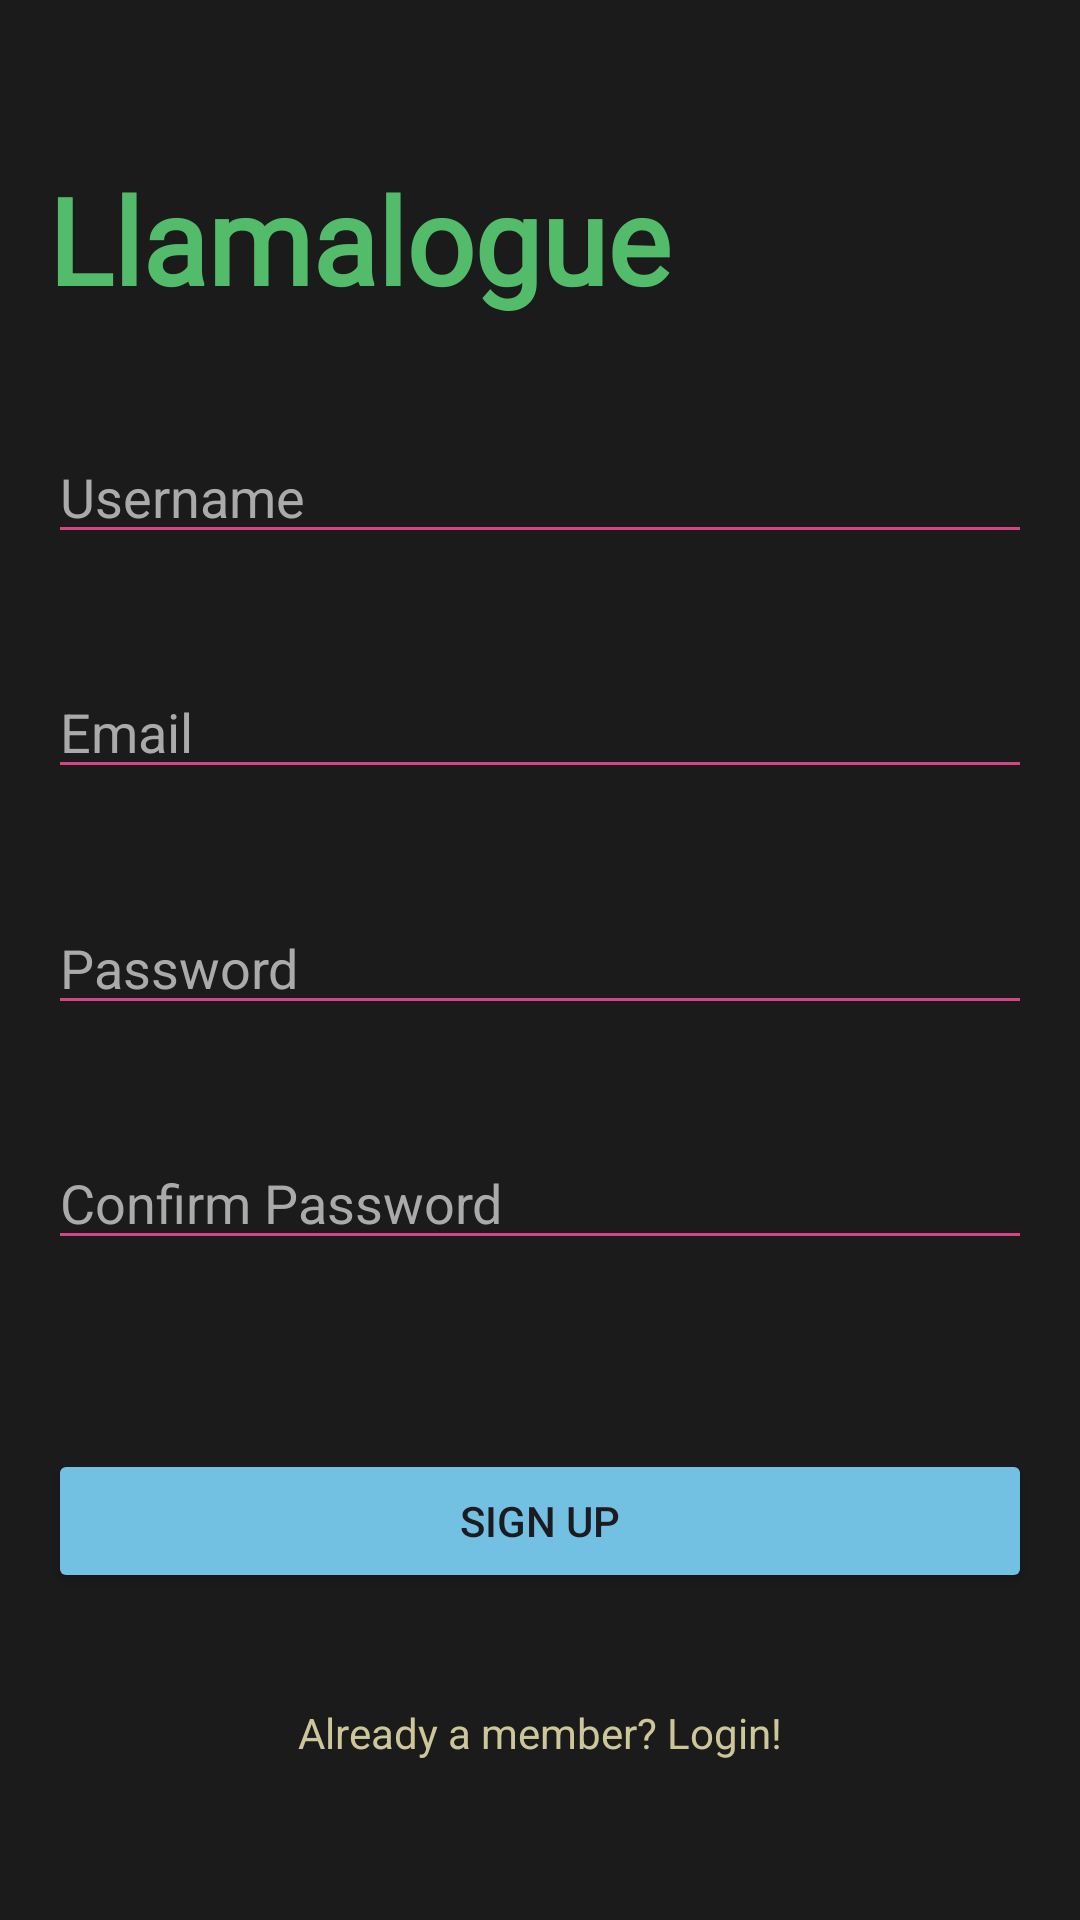

The Android layout XML behind this screen, and the referenced resources:
<!-- AndroidManifest.xml: application theme Theme.Llamalogue -->
<!-- res/layout/activity_sign_up.xml -->
<?xml version="1.0" encoding="utf-8"?>
<androidx.constraintlayout.widget.ConstraintLayout xmlns:android="http://schemas.android.com/apk/res/android"
    xmlns:app="http://schemas.android.com/apk/res-auto"
    xmlns:tools="http://schemas.android.com/tools"
    android:layout_width="match_parent"
    android:layout_height="match_parent"
    android:background="#1b1b1b"
    android:padding="16dp"
    tools:context=".SignUpActivity">

    <TextView
        android:id="@+id/titleText"
        android:layout_width="0dp"
        android:layout_height="wrap_content"
        android:fontFamily="@font/petit_formal_script"
        android:text="Llamalogue"
        android:textColor="#53bc6a"
        android:textSize="40sp"
        android:textStyle="bold"
        app:layout_constraintBottom_toTopOf="@+id/signupUnameInput"
        app:layout_constraintEnd_toEndOf="parent"
        app:layout_constraintHorizontal_bias="0.5"
        app:layout_constraintStart_toStartOf="parent"
        app:layout_constraintTop_toTopOf="parent" />

    <EditText
        android:id="@+id/signupUnameInput"
        android:layout_width="0dp"
        android:layout_height="wrap_content"
        android:backgroundTint="#d54586"
        android:hint="Username"
        android:inputType="text"
        android:textColorHint="@android:color/darker_gray"
        android:textColor="@android:color/darker_gray"
        app:layout_constraintBottom_toTopOf="@+id/signupEmailInput"
        app:layout_constraintEnd_toEndOf="parent"
        app:layout_constraintStart_toStartOf="parent"
        app:layout_constraintTop_toBottomOf="@+id/titleText" />

    <EditText
        android:id="@+id/signupPasswordInput"
        android:layout_width="0dp"
        android:layout_height="wrap_content"
        android:backgroundTint="#d54586"
        android:hint="Password"
        android:inputType="text|textPassword"
        android:textColorHint="@android:color/darker_gray"
        android:textColor="@android:color/darker_gray"
        app:layout_constraintBottom_toTopOf="@+id/confirmPasswordInput"
        app:layout_constraintEnd_toEndOf="parent"
        app:layout_constraintStart_toStartOf="parent"
        app:layout_constraintTop_toBottomOf="@+id/signupEmailInput" />

    <EditText
        android:id="@+id/signupEmailInput"
        android:layout_width="0dp"
        android:layout_height="wrap_content"
        android:backgroundTint="#d54586"
        android:hint="Email"
        android:inputType="text|textEmailAddress"
        android:textColorHint="@android:color/darker_gray"
        android:textColor="@android:color/darker_gray"
        app:layout_constraintBottom_toTopOf="@+id/signupPasswordInput"
        app:layout_constraintEnd_toEndOf="parent"
        app:layout_constraintStart_toStartOf="parent"
        app:layout_constraintTop_toBottomOf="@id/signupUnameInput" />

    <EditText
        android:id="@+id/confirmPasswordInput"
        android:layout_width="0dp"
        android:layout_height="wrap_content"
        android:backgroundTint="#d54586"
        android:hint="Confirm Password"
        android:inputType="text|textPassword"
        android:textColorHint="@android:color/darker_gray"
        android:textColor="@android:color/darker_gray"
        app:layout_constraintBottom_toTopOf="@+id/signupButton"
        app:layout_constraintEnd_toEndOf="parent"
        app:layout_constraintStart_toStartOf="parent"
        app:layout_constraintTop_toBottomOf="@+id/signupPasswordInput" />

    <Button
        android:id="@+id/signupButton"
        android:layout_width="0dp"
        android:layout_height="wrap_content"
        android:layout_marginTop="26dp"
        android:backgroundTint="#73c1e2"
        android:text="Sign Up"
        app:layout_constraintBottom_toTopOf="@+id/loginRedirect"
        app:layout_constraintEnd_toEndOf="parent"
        app:layout_constraintStart_toStartOf="parent"
        app:layout_constraintTop_toBottomOf="@+id/confirmPasswordInput" />

    <TextView
        android:id="@+id/loginRedirect"
        android:layout_width="wrap_content"
        android:layout_height="wrap_content"
        android:clickable="true"
        android:text="Already a member? Login!"
        android:textColor="#ccc698"
        app:layout_constraintBottom_toBottomOf="parent"
        app:layout_constraintEnd_toEndOf="parent"
        app:layout_constraintStart_toStartOf="parent"
        app:layout_constraintTop_toBottomOf="@+id/signupButton" />


</androidx.constraintlayout.widget.ConstraintLayout>
<!-- resources referenced by this layout -->
<resources>
  <style name="Theme.Llamalogue" parent="Base.Theme.Llamalogue" />
  <style name="Base.Theme.Llamalogue" parent="Theme.Material3.DayNight.NoActionBar">
          
          
      </style>
</resources>
